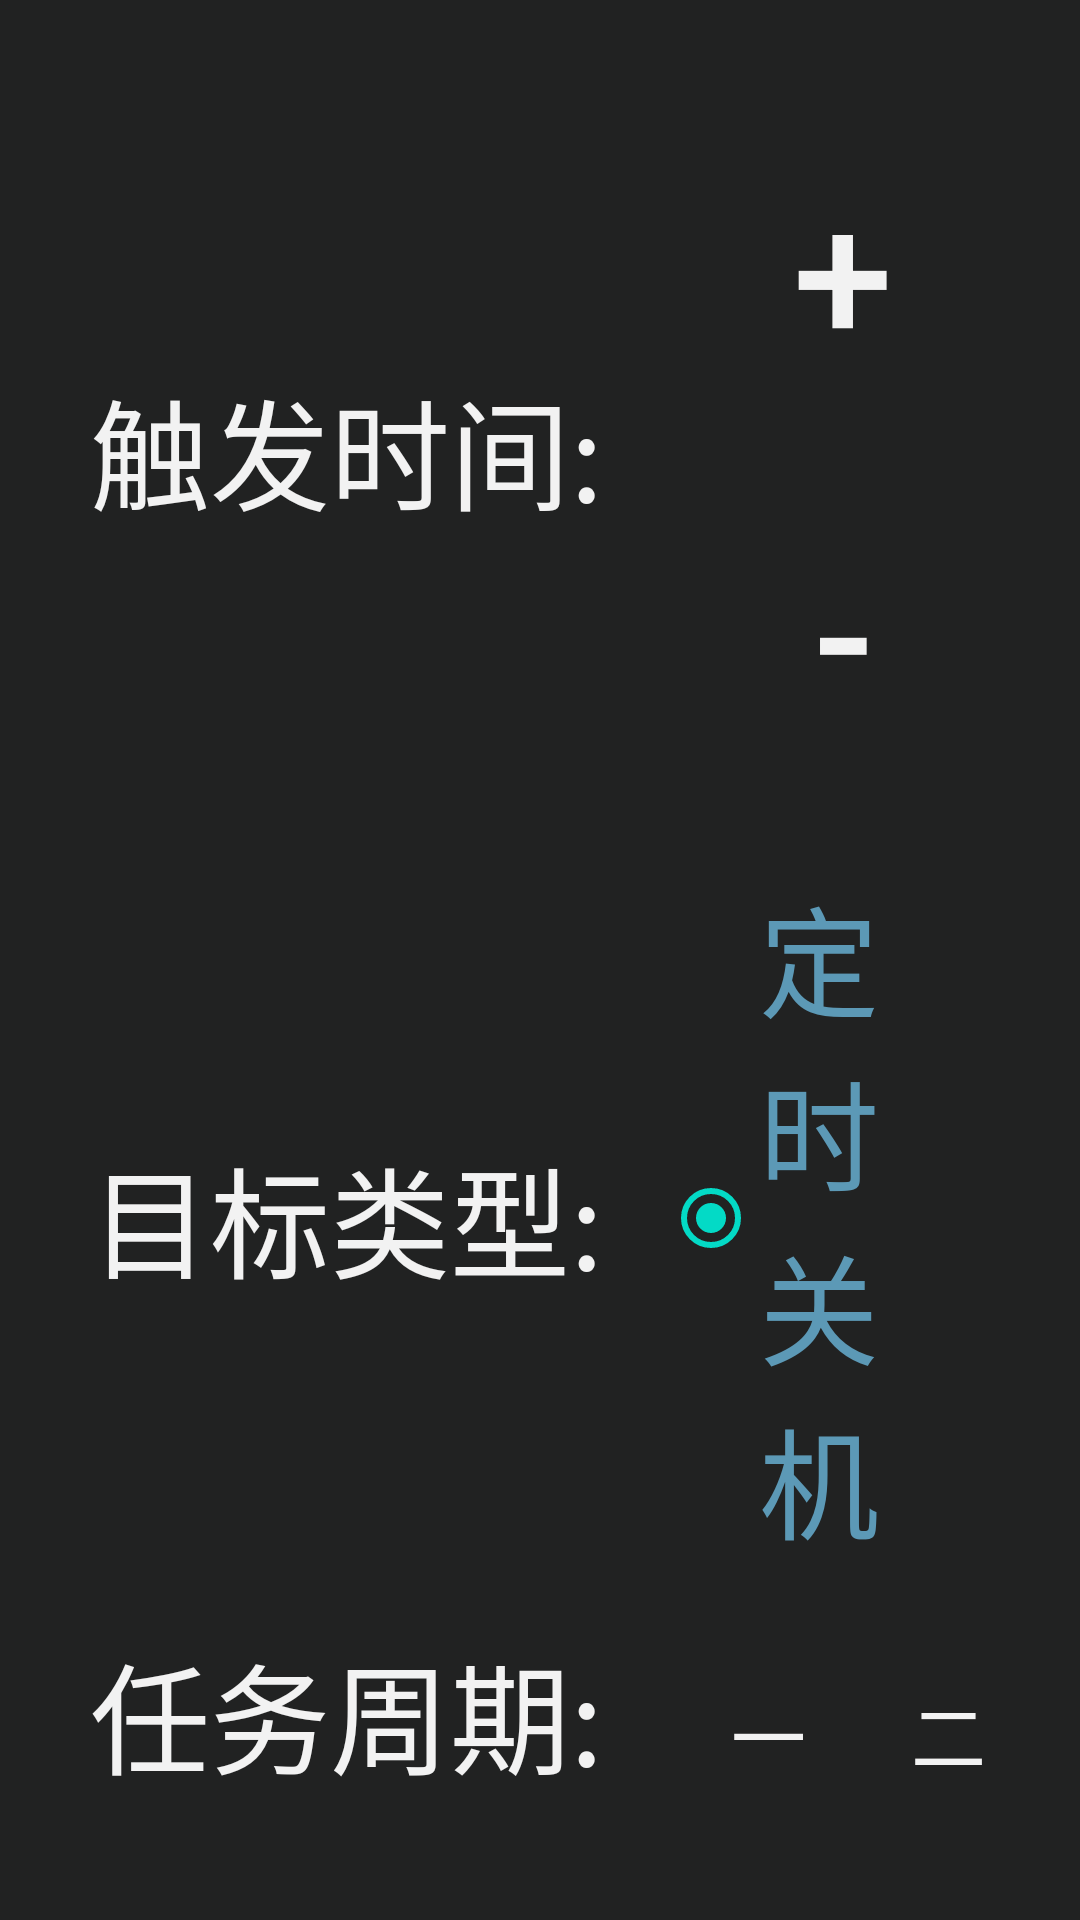

Write the Android layout XML for this screen, with the resource values it uses.
<!-- AndroidManifest.xml: fallback theme Theme.MaterialComponents.DayNight.NoActionBar -->
<!-- res/layout/dialog_add_task_shutdown.xml -->
<?xml version="1.0" encoding="utf-8"?>
<LinearLayout
    xmlns:android="http://schemas.android.com/apk/res/android"
    android:orientation="vertical"
    android:padding="@dimen/ds_mid"
    android:layout_width="wrap_content"
    android:background="@color/col_content_bg_x"
    android:layout_height="wrap_content">

    <ScrollView
        style="@style/WwHw">

        <LinearLayout
            android:orientation="vertical"
            android:layout_width="match_parent"
            android:layout_height="match_parent">

            <LinearLayout
                style="@style/LinearRow">

                <TextView
                    style="@style/WwHw"
                    android:layout_gravity="center_vertical"
                    android:textColor="@color/col_white"
                    android:textSize="@dimen/ds_normal_text_size"
                    android:text="触发时间:"/>

                <LinearLayout
                    style="@style/WwHw"
                    android:orientation="vertical">

                    <Button
                        android:id="@+id/id_bt_volume_hour_add"
                        android:text="+"
                        style="@style/IncrementBtStyle"/>

                    <Button
                        android:id="@+id/id_bt_volume_hour_minus"
                        android:text="-"
                        style="@style/IncrementBtStyle"/>
                </LinearLayout>

                <com.zckj.ui.TimePicker
                    android:id="@+id/id_task_volume_timepicker"
                    android:layout_width="200dp"
                    android:layout_height="wrap_content"/>

                <LinearLayout
                    style="@style/WwHw"
                    android:orientation="vertical">

                    <Button
                        android:id="@+id/id_bt_volume_minute_add"
                        android:text="+"
                        style="@style/IncrementBtStyle"/>

                    <Button
                        android:id="@+id/id_bt_volume_minute_minus"
                        android:text="-"
                        style="@style/IncrementBtStyle"/>
                </LinearLayout>

            </LinearLayout>


            <LinearLayout
                style="@style/LinearRow"
                >

                <TextView
                    style="@style/WwHw"
                    android:layout_gravity="center_vertical"
                    android:textColor="@color/col_white"
                    android:textSize="@dimen/ds_normal_text_size"
                    android:text="目标类型:"/>

                <RadioGroup
                    android:layout_width="0dp"
                    android:layout_height="wrap_content"
                    android:layout_weight="1"
                    android:checkedButton="@+id/id_rb_task_type_close"
                    android:orientation="horizontal">

                    <RadioButton
                        android:id="@+id/id_rb_task_type_close"
                        style="@style/WwHw"
                        android:layout_marginLeft="@dimen/ds_mid"
                        android:layout_marginRight="@dimen/ds_mid"
                        android:text="定时关机"
                        android:textSize="@dimen/ds_normal_text_size"
                        android:textColor="@drawable/normal_menu_rb_tx_selector"/>

                    <RadioButton
                        android:id="@+id/id_rb_task_type_start"
                        style="@style/WwHw"
                        android:layout_marginLeft="@dimen/ds_mid"
                        android:layout_marginRight="@dimen/ds_mid"
                        android:text="定时开机"
                        android:textSize="@dimen/ds_normal_text_size"
                        android:textColor="@drawable/normal_menu_rb_tx_selector"/>
                </RadioGroup>

            </LinearLayout>

            <LinearLayout
                style="@style/LinearRow"
                >

                <TextView
                    style="@style/WwHw"
                    android:layout_marginRight="@dimen/ds_mid"
                    android:textColor="@color/col_white"
                    android:textSize="@dimen/ds_normal_text_size"
                    android:text="任务周期:"/>

                <CheckBox
                    android:id="@+id/id_cb_volume_period1"
                    style="@style/AddTaskCheckBoxStyle"
                    android:text="一"/>

                <CheckBox
                    android:id="@+id/id_cb_volume_period2"
                    style="@style/AddTaskCheckBoxStyle"
                    android:text="二"/>

                <CheckBox
                    android:id="@+id/id_cb_volume_period3"
                    style="@style/AddTaskCheckBoxStyle"
                    android:text="三"/>

                <CheckBox
                    android:id="@+id/id_cb_volume_period4"
                    style="@style/AddTaskCheckBoxStyle"
                    android:text="四"/>

                <CheckBox
                    android:id="@+id/id_cb_volume_period5"
                    style="@style/AddTaskCheckBoxStyle"
                    android:text="五"/>

                <CheckBox
                    android:id="@+id/id_cb_volume_period6"
                    style="@style/AddTaskCheckBoxStyle"
                    android:text="六"/>

                <CheckBox
                    android:id="@+id/id_cb_volume_period7"
                    style="@style/AddTaskCheckBoxStyle"
                    android:text="日"/>

            </LinearLayout>

        </LinearLayout>
    </ScrollView>

    <RelativeLayout
        android:orientation="horizontal"
        android:layout_marginTop="@dimen/ds_mid"
        style="@style/LinearRow">

        <Button
            android:id="@+id/id_bt_volume_ok_and_con"
            android:text="添加并继续"
            android:layout_alignParentLeft="true"
            android:background="@drawable/normal_bt_selector"
            android:textColor="@color/col_white"
            android:padding="@dimen/ds_mid"
            android:textSize="@dimen/ds_normal_text_size_little"
            style="@style/WwHw"/>

        <Button
            android:id="@+id/id_bt_volume_ok"
            android:text="添加"
            android:layout_centerHorizontal="true"
            android:background="@drawable/normal_bt_selector"
            android:textColor="@color/col_white"
            android:padding="@dimen/ds_mid"
            android:textSize="@dimen/ds_normal_text_size_little"
            style="@style/WwHw"/>

        <Button
            android:id="@+id/id_bt_volume_cancel"
            android:text="取消"
            android:layout_alignParentRight="true"
            android:background="@drawable/normal_bt_selector"
            android:textColor="@color/col_white"
            android:padding="@dimen/ds_mid"
            android:textSize="@dimen/ds_normal_text_size_little"
            style="@style/WwHw"/>
    </RelativeLayout>
</LinearLayout>
<!-- resources referenced by this layout -->
<resources>
  <color name="col_content_bg_x">#212222</color>
  <color name="col_white">#F2F2F2</color>
  <dimen name="ds_mid">20dp</dimen>
  <dimen name="ds_normal_text_size">40sp</dimen>
  <dimen name="ds_normal_text_size_little">25sp</dimen>
  <!-- drawable normal_bt_selector (drawable) -->
  <?xml version="1.0" encoding="utf-8"?>
  <selector xmlns:android="http://schemas.android.com/apk/res/android">
  
      <item android:state_pressed="true"><shape>
              <corners android:radius="3dp"></corners>
  
              <solid android:color="@color/col_view_press" />
          </shape></item>
      <item android:state_focused="true"><shape>
              <corners android:radius="3dp"></corners>
  
              <stroke android:width="2dp" android:color="@color/col_view_press"></stroke>
  
              <solid android:color="@color/col_view_focus" />
          </shape></item>
      <item android:state_pressed="false"><shape>
              <corners android:radius="3dp"></corners>
  
              <solid android:color="@color/col_tran" />
          </shape></item>
   
  
  </selector>
  <!-- drawable normal_menu_rb_tx_selector (drawable) -->
  <?xml version="1.0" encoding="utf-8"?>
  <selector xmlns:android="http://schemas.android.com/apk/res/android">
  
      <item android:state_focused="true" android:color="@color/col_tx_focus"></item>
      <item android:state_checked="true" android:color="@color/col_theme"></item>
      <item android:state_checked="false" android:color="@color/col_menu_tx"></item>
  
  </selector>
  <style name="AddTaskCheckBoxStyle" parent="WwHw">
          <item name="android:button">@null</item>
          <item name="android:background">@drawable/add_task_check_bt_selector</item>
          <item name="android:textColor">@color/col_white</item>
          <item name="android:gravity">center</item>
          <item name="android:layout_width">@dimen/ds_period_cb_size</item>
          <item name="android:layout_height">@dimen/ds_period_cb_size</item>
          <item name="android:textSize">@dimen/ds_normal_text_size_little</item>
          <item name="android:layout_marginLeft">@dimen/ds_little</item>
      </style>
  <style name="IncrementBtStyle" parent="WwHw">
          <item name="android:background">@drawable/normal_bt_selector</item>
          <item name="android:textColor">@color/col_white</item>
          <item name="android:textSize">60sp</item>
          <item name="android:layout_margin">@dimen/ds_mid</item>
          <item name="android:layout_width">@dimen/ds_increment_bt_size</item>
          <item name="android:layout_height">wrap_content</item>
          <item name="android:gravity">center</item>
      </style>
  <style name="LinearRow" parent="WmHw">
          <item name="android:orientation">horizontal</item>
          <item name="android:layout_margin">@dimen/ds_little</item>
      </style>
  <style name="WwHw">
          <item name="android:layout_width">wrap_content</item>
          <item name="android:layout_height">wrap_content</item>
      </style>
  <color name="col_view_press">#037ea8</color>
  <color name="col_view_focus">#274e5d</color>
  <color name="col_tran">#00000000</color>
  <color name="col_tx_focus">#DDEEEEEE</color>
  <color name="col_theme">#5C99B6</color>
  <color name="col_menu_tx">#757575</color>
  <dimen name="ds_period_cb_size">50dp</dimen>
  <dimen name="ds_little">10dp</dimen>
  <dimen name="ds_increment_bt_size">120dp</dimen>
  <style name="WmHw">
          <item name="android:layout_width">match_parent</item>
          <item name="android:layout_height">wrap_content</item>
      </style>
  <color name="col_view_bg_focus">#274e5d</color>
</resources>
